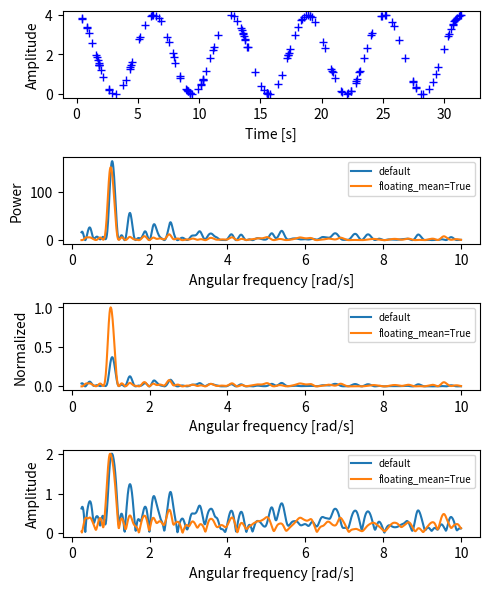

Python code for this plot:
import numpy as np
rng = np.random.default_rng()

A = 2.  # amplitude
c = 2.  # offset
w0 = 1.  # rad/sec
nin = 150
nout = 1002

x = rng.uniform(0, 10*np.pi, nin)

y = A * np.cos(w0*x) + c

w = np.linspace(0.25, 10, nout)

from scipy.signal import lombscargle
pgram_power = lombscargle(x, y, w, normalize=False)
pgram_norm = lombscargle(x, y, w, normalize=True)
pgram_amp = lombscargle(x, y, w, normalize='amplitude')

pgram_power_f = lombscargle(x, y, w, normalize=False, floating_mean=True)
pgram_norm_f = lombscargle(x, y, w, normalize=True, floating_mean=True)
pgram_amp_f = lombscargle(x, y, w, normalize='amplitude', floating_mean=True)

import matplotlib.pyplot as plt
fig, (ax_t, ax_p, ax_n, ax_a) = plt.subplots(4, 1, figsize=(5, 6))
ax_t.plot(x, y, 'b+')
ax_t.set_xlabel('Time [s]')
ax_t.set_ylabel('Amplitude')

ax_p.plot(w, pgram_power, label='default')
ax_p.plot(w, pgram_power_f, label='floating_mean=True')
ax_p.set_xlabel('Angular frequency [rad/s]')
ax_p.set_ylabel('Power')
ax_p.legend(prop={'size': 7})

ax_n.plot(w, pgram_norm, label='default')
ax_n.plot(w, pgram_norm_f, label='floating_mean=True')
ax_n.set_xlabel('Angular frequency [rad/s]')
ax_n.set_ylabel('Normalized')
ax_n.legend(prop={'size': 7})

ax_a.plot(w, np.abs(pgram_amp), label='default')
ax_a.plot(w, np.abs(pgram_amp_f), label='floating_mean=True')
ax_a.set_xlabel('Angular frequency [rad/s]')
ax_a.set_ylabel('Amplitude')
ax_a.legend(prop={'size': 7})

plt.tight_layout()
plt.show()